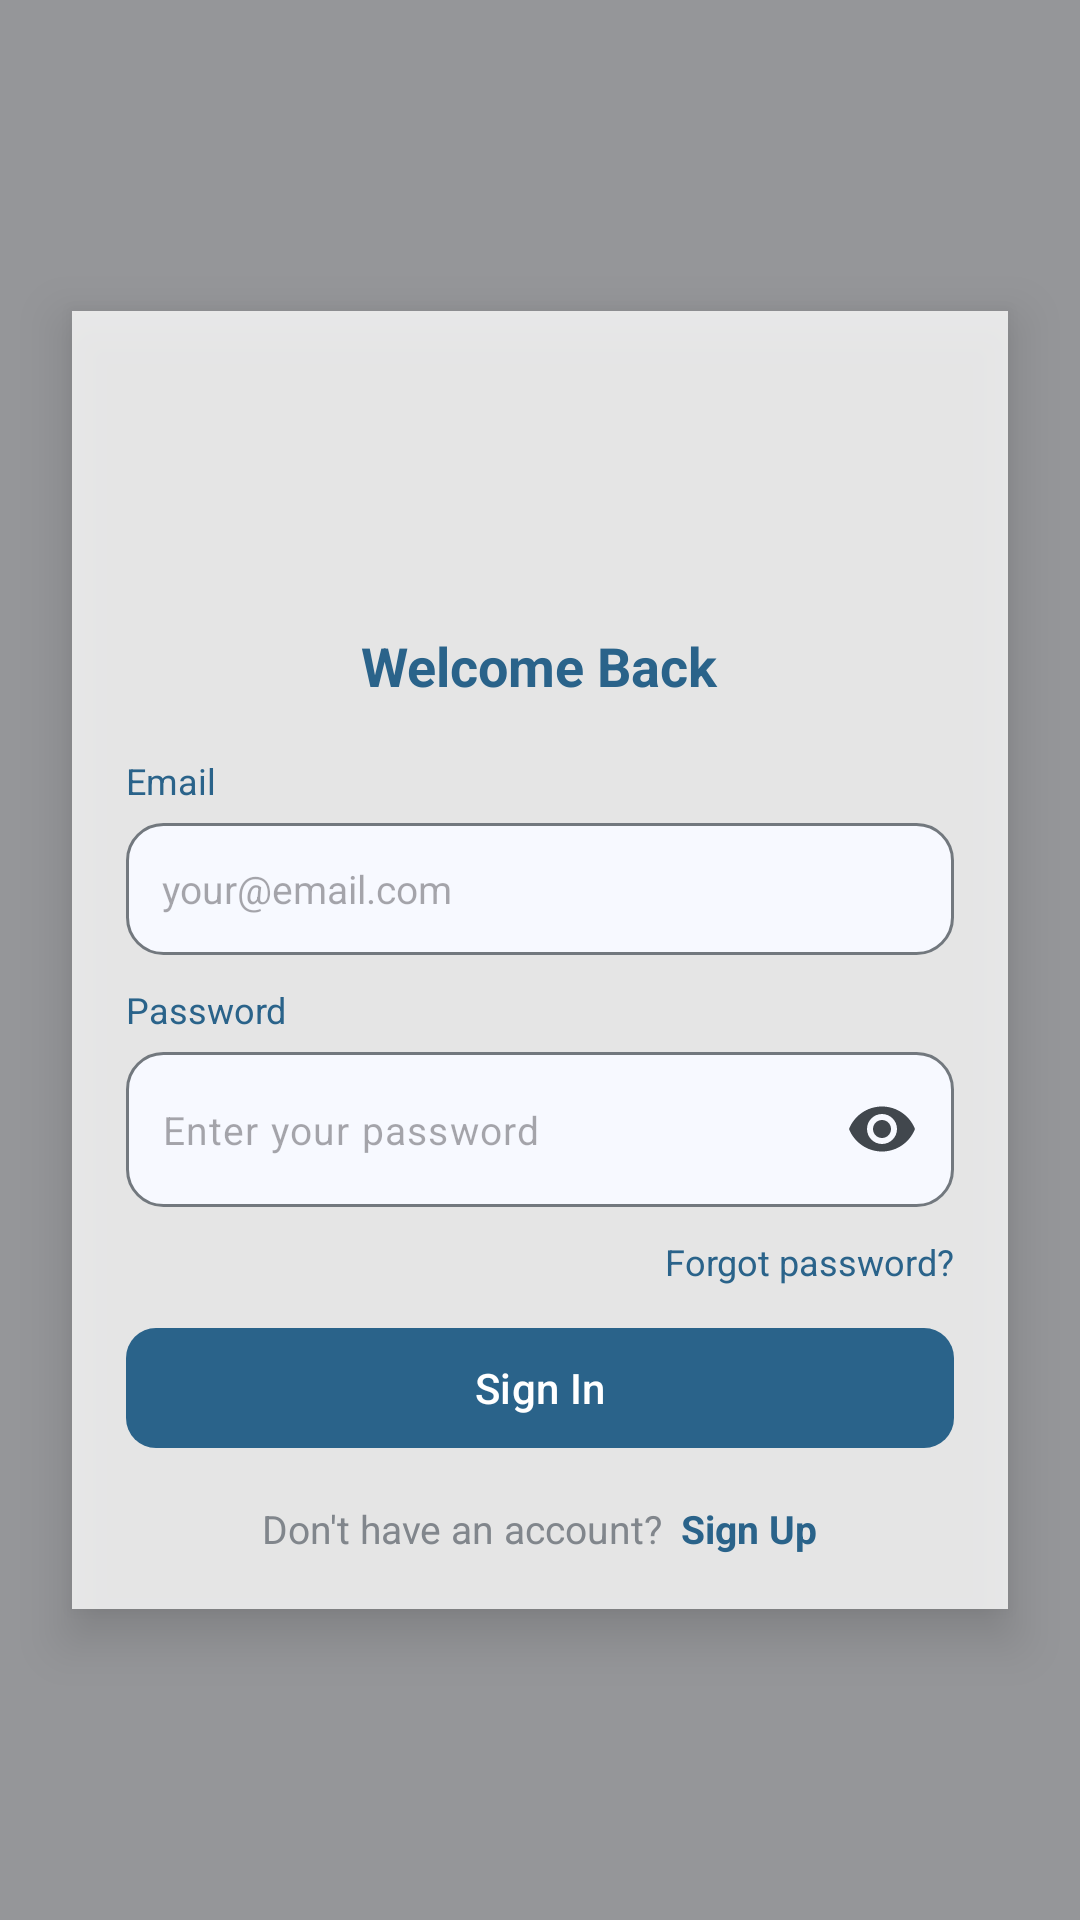

The Android layout XML behind this screen, and the referenced resources:
<!-- AndroidManifest.xml: application theme Theme.BlockBuster -->
<!-- res/layout/activity_sign_in.xml -->
<?xml version="1.0" encoding="utf-8"?>
<FrameLayout xmlns:android="http://schemas.android.com/apk/res/android"
    xmlns:app="http://schemas.android.com/apk/res-auto"
    xmlns:tools="http://schemas.android.com/tools"
    android:layout_width="match_parent"
    android:layout_height="match_parent"
    tools:context=".activity.SignInActivity">

    <ImageView
        android:layout_width="match_parent"
        android:layout_height="match_parent"
        android:src="@drawable/background_sign"
        android:contentDescription="@null"
        android:scaleType="centerCrop" />

    <View
        android:layout_width="match_parent"
        android:layout_height="match_parent"
        android:background="@color/overlay_scrim" />

    <LinearLayout
        android:layout_width="match_parent"
        android:layout_height="wrap_content"
        android:layout_gravity="center"
        android:layout_margin="24dp"
        android:orientation="vertical"
        android:background="@color/transparent_layout"
        android:elevation="10dp"
        android:paddingTop="10dp"
        android:paddingBottom="18dp"
        android:paddingStart="18dp"
        android:paddingEnd="18dp">

        
        <ImageView
            android:layout_width="90dp"
            android:layout_height="90dp"
            android:layout_gravity="center"
            android:src="@drawable/logo_full_light"
            android:contentDescription="@string/app_logo_full_light_desc"/>

        <TextView
            android:layout_width="wrap_content"
            android:layout_height="wrap_content"
            android:layout_gravity="center"
            android:layout_marginTop="6dp"
            android:text="@string/login_title"
            android:textColor="@color/app_primary_fixed"
            android:textSize="18sp"
            android:textStyle="bold" />

        <TextView
            android:layout_width="match_parent"
            android:layout_height="wrap_content"
            android:layout_marginTop="18dp"
            android:text="@string/email_title"
            android:textColor="@color/app_primary_fixed"
            android:textSize="12sp"
            tools:ignore="TextContrastCheck" />

        <EditText
            android:id="@+id/signin_input_email"
            android:layout_width="match_parent"
            android:layout_height="44dp"
            android:layout_marginTop="6dp"
            android:autofillHints="emailAddress"
            android:background="@drawable/custom_input_search"
            android:hint="@string/sample_email_text"
            android:inputType="textEmailAddress"
            android:paddingStart="12dp"
            android:paddingEnd="12dp"
            android:textSize="13sp"
            tools:ignore="TouchTargetSizeCheck,TextContrastCheck,VisualLintTextFieldSize" />

        <TextView
            android:layout_width="match_parent"
            android:layout_height="wrap_content"
            android:layout_marginTop="10dp"
            android:text="@string/password_title"
            android:textColor="@color/app_primary_fixed"
            android:textSize="12sp"
            tools:ignore="TextContrastCheck" />

        <com.google.android.material.textfield.TextInputLayout
            android:layout_width="match_parent"
            android:layout_height="wrap_content"
            android:layout_marginTop="6dp"
            app:endIconMode="password_toggle"
            app:hintEnabled="false">

            <com.google.android.material.textfield.TextInputEditText
                android:id="@+id/signin_input_password"
                android:layout_width="match_parent"
                android:layout_height="wrap_content"
                android:autofillHints="password"
                android:background="@drawable/custom_input_search"
                android:hint="@string/sample_password_text"
                android:inputType="textPassword"
                android:minHeight="44dp"
                android:paddingStart="12dp"
                android:paddingEnd="12dp"
                android:textSize="13sp"
                tools:ignore="TextContrastCheck,VisualLintTextFieldSize" />

        </com.google.android.material.textfield.TextInputLayout>

        <LinearLayout
            android:layout_width="match_parent"
            android:layout_height="wrap_content"
            android:layout_marginTop="10dp"
            android:orientation="horizontal"
            android:gravity="center_vertical">

            <View
                android:layout_width="0dp"
                android:layout_height="1dp"
                android:layout_weight="1"/>

            <TextView
                android:id="@+id/signin_forgot_password"
                android:layout_width="wrap_content"
                android:layout_height="wrap_content"
                android:clickable="true"
                android:focusable="true"
                android:text="@string/forgot_password"
                android:textColor="@color/app_primary_fixed"
                android:textSize="12sp"
                tools:ignore="TouchTargetSizeCheck,TextContrastCheck" />

        </LinearLayout>

        
        <com.google.android.material.button.MaterialButton
            android:id="@+id/signin_btn_signin"
            android:layout_width="match_parent"
            android:layout_height="wrap_content"
            android:layout_marginTop="10dp"
            android:text="@string/text_sign_in"
            app:cornerRadius="10dp"
            tools:ignore="VisualLintButtonSize" />

        <LinearLayout
            android:layout_width="wrap_content"
            android:layout_height="wrap_content"
            android:layout_gravity="center"
            android:layout_marginTop="14dp"
            android:orientation="horizontal">

            <TextView
                android:layout_width="wrap_content"
                android:layout_height="wrap_content"
                android:text="@string/text_create_account"
                android:textSize="13sp"
                android:textColor="@color/text_secondary_fixed" />

            <TextView
                android:id="@+id/signin_link_signup"
                android:layout_width="wrap_content"
                android:layout_height="wrap_content"
                android:layout_marginStart="6dp"
                android:clickable="true"
                android:focusable="true"
                android:text="@string/text_sign_up"
                android:textColor="@color/app_primary_fixed"
                android:textSize="13sp"
                android:textStyle="bold"
                tools:ignore="TouchTargetSizeCheck,TextContrastCheck" />

        </LinearLayout>

    </LinearLayout>

</FrameLayout>
<!-- resources referenced by this layout -->
<resources>
  <color name="app_primary_fixed">#2A638A</color>
  <color name="overlay_scrim">#66000000</color>
  <color name="text_secondary_fixed">#81868C</color>
  <color name="transparent_layout">#CCFFFFFF</color>
  <string name="app_logo_full_light_desc">Block\nBuster \nFilm Review</string>
  <string name="email_title">Email</string>
  <string name="forgot_password">Forgot password?</string>
  <string name="login_title">Welcome Back</string>
  <string name="password_title">Password</string>
  <string name="sample_email_text">your@email.com</string>
  <string name="sample_password_text">Enter your password</string>
  <string name="text_create_account">Don\'t have an account?</string>
  <string name="text_sign_in">Sign In</string>
  <string name="text_sign_up">Sign Up</string>
  <color name="md_theme_primary">#2A638A</color>
  <color name="md_theme_onPrimary">#FFFFFF</color>
  <color name="md_theme_primaryContainer">#CBE6FF</color>
  <color name="md_theme_onPrimaryContainer">#024B71</color>
  <color name="md_theme_secondary">#50606F</color>
  <color name="md_theme_onSecondary">#FFFFFF</color>
  <color name="md_theme_secondaryContainer">#D4E4F6</color>
  <color name="md_theme_onSecondaryContainer">#394856</color>
  <color name="md_theme_tertiary">#66587B</color>
  <color name="md_theme_onTertiary">#FFFFFF</color>
  <color name="md_theme_tertiaryContainer">#ECDCFF</color>
  <color name="md_theme_onTertiaryContainer">#4D4162</color>
  <color name="md_theme_error">#BA1A1A</color>
  <color name="md_theme_onError">#FFFFFF</color>
  <color name="md_theme_errorContainer">#FFDAD6</color>
  <color name="md_theme_onErrorContainer">#93000A</color>
  <color name="md_theme_background">#F7F9FF</color>
  <color name="md_theme_onBackground">#181C20</color>
  <color name="md_theme_surface">#F7F9FF</color>
  <color name="md_theme_onSurface">#181C20</color>
  <color name="md_theme_surfaceVariant">#DEE3EA</color>
  <color name="md_theme_onSurfaceVariant">#41474D</color>
  <color name="md_theme_outline">#72787E</color>
  <color name="md_theme_outlineVariant">#C1C7CE</color>
  <color name="md_theme_inverseSurface">#2D3135</color>
  <color name="md_theme_inverseOnSurface">#EEF1F6</color>
  <color name="md_theme_inversePrimary">#97CCF9</color>
  <color name="md_theme_primaryFixed">#CBE6FF</color>
  <color name="md_theme_onPrimaryFixed">#001E30</color>
  <color name="md_theme_primaryFixedDim">#97CCF9</color>
  <color name="md_theme_onPrimaryFixedVariant">#024B71</color>
  <color name="md_theme_secondaryFixed">#D4E4F6</color>
  <color name="md_theme_onSecondaryFixed">#0D1D29</color>
  <color name="md_theme_secondaryFixedDim">#B8C8D9</color>
  <color name="md_theme_onSecondaryFixedVariant">#394856</color>
  <color name="md_theme_tertiaryFixed">#ECDCFF</color>
  <color name="md_theme_onTertiaryFixed">#211634</color>
  <color name="md_theme_tertiaryFixedDim">#D0BFE7</color>
  <color name="md_theme_onTertiaryFixedVariant">#4D4162</color>
  <color name="md_theme_surfaceDim">#D7DADF</color>
  <color name="md_theme_surfaceBright">#F7F9FF</color>
  <color name="md_theme_surfaceContainerLowest">#FFFFFF</color>
  <color name="md_theme_surfaceContainerLow">#F1F4F9</color>
  <color name="md_theme_surfaceContainer">#EBEEF3</color>
  <color name="md_theme_surfaceContainerHigh">#E5E8ED</color>
  <color name="md_theme_surfaceContainerHighest">#E0E3E8</color>
</resources>
